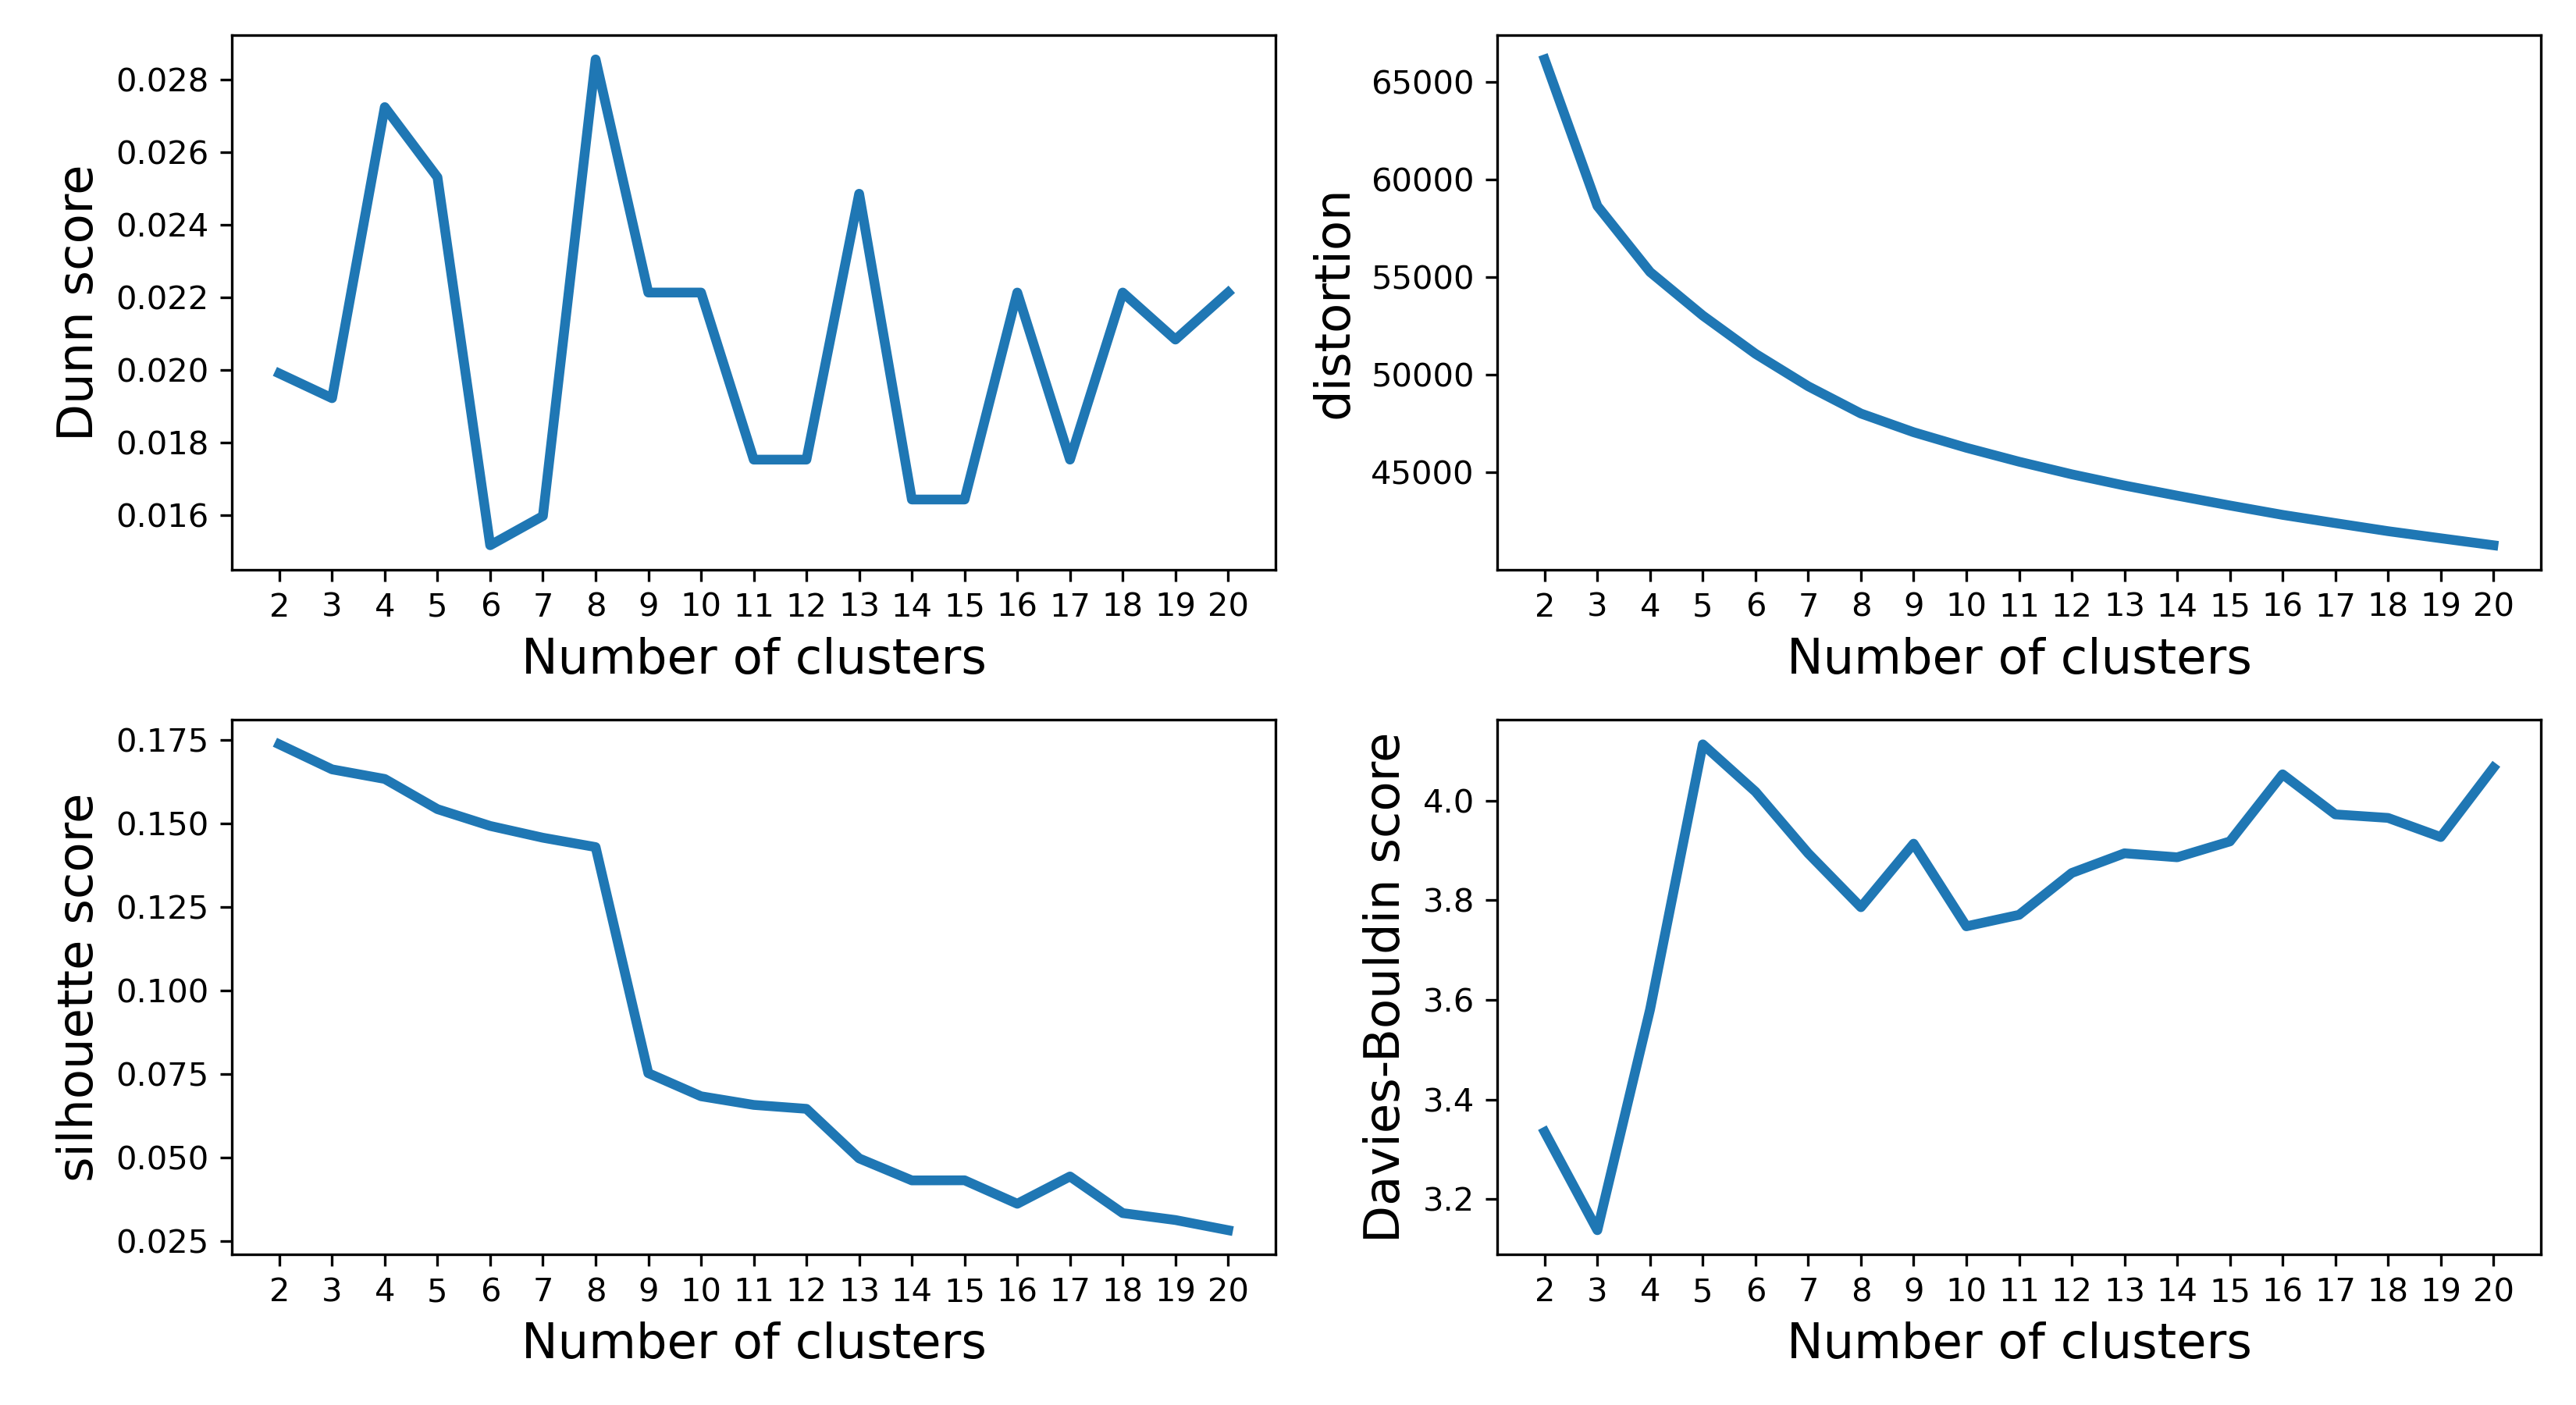

The table this chart was drawn from, first rows:
k	Dunn_score	distortion	silhouette_score	Davies-Bouldin_score
2	0.0199	66152	0.1737	3.335
3	0.01922	58647	0.1662	3.138
4	0.02724	55262	0.1633	3.581
5	0.0253	53031	0.1543	4.113
6	0.01517	51072	0.1493	4.018
7	0.01597	49410	0.1457	3.894
8	0.02855	48013	0.1429	3.786
9	0.02213	47056	0.07525	3.914
10	0.02213	46260	0.06833	3.748
11	0.01753	45546	0.06574	3.771
12	0.01753	44900	0.06457	3.855
13	0.02485	44326	0.04973	3.894
14	0.01643	43806	0.04314	3.886
15	0.01643	43302	0.04317	3.918
16	0.02213	42822	0.03615	4.053
17	0.01753	42401	0.04432	3.973
18	0.02213	41987	0.03335	3.965
19	0.02083	41624	0.03127	3.927
20	0.02213	41266	0.02823	4.066
